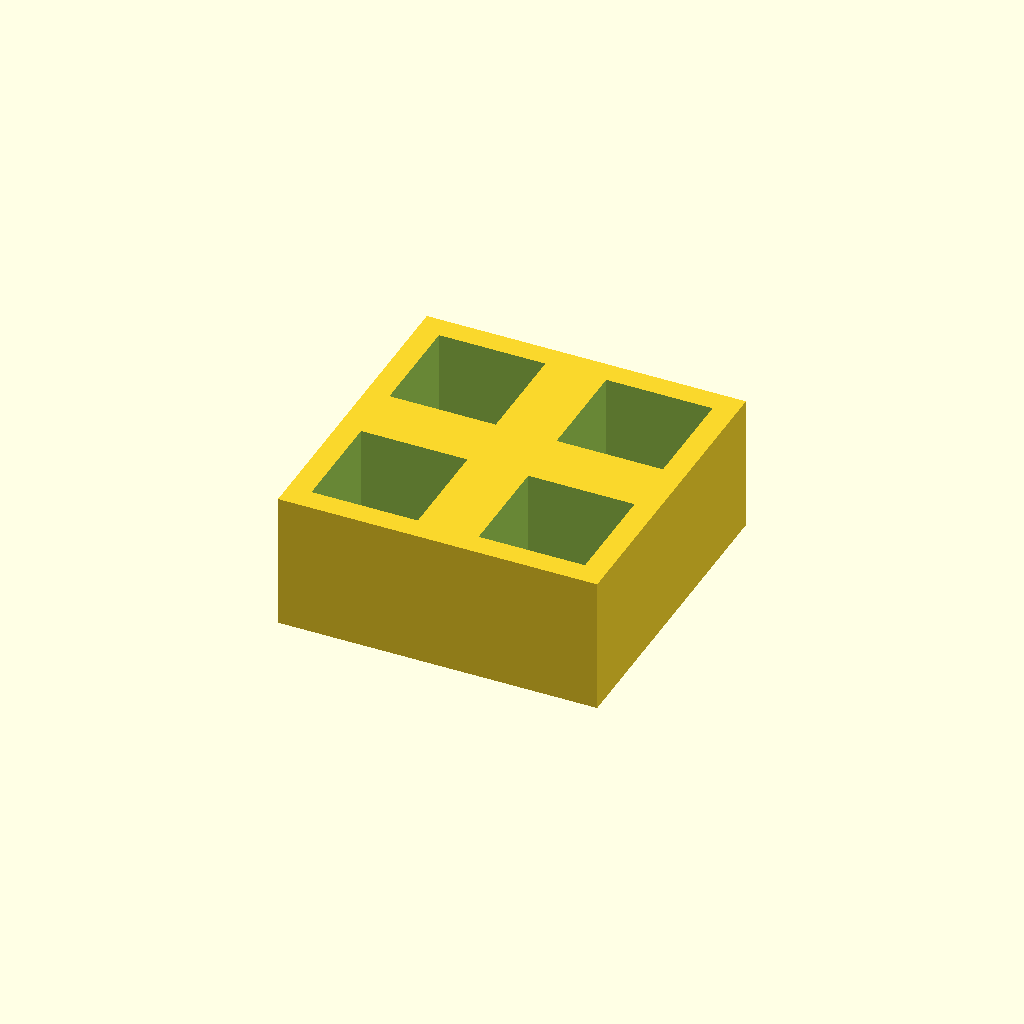
Cell 1: the model at its default parameters.
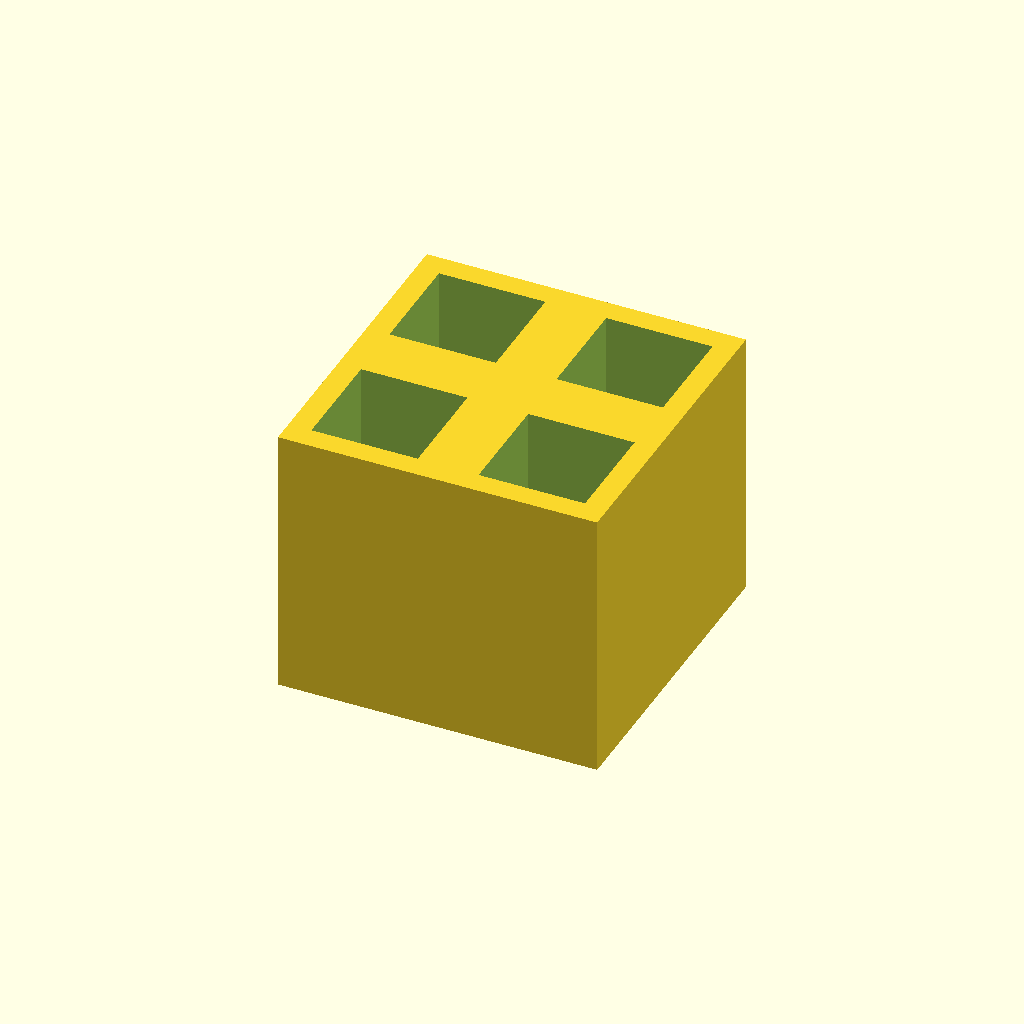
Cell 2 — thickness set to 36, the other parameters unchanged.
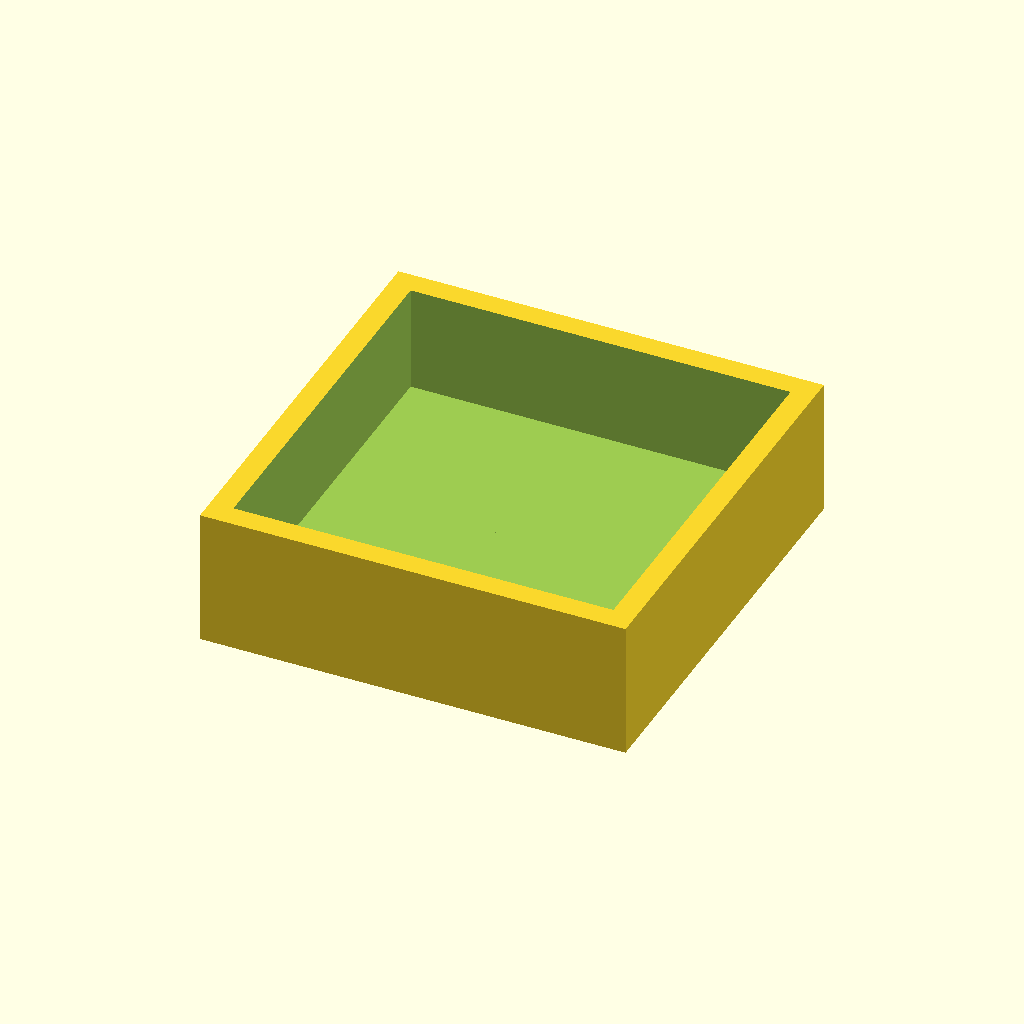
Cell 3 — pocket set to 28, the other parameters unchanged.
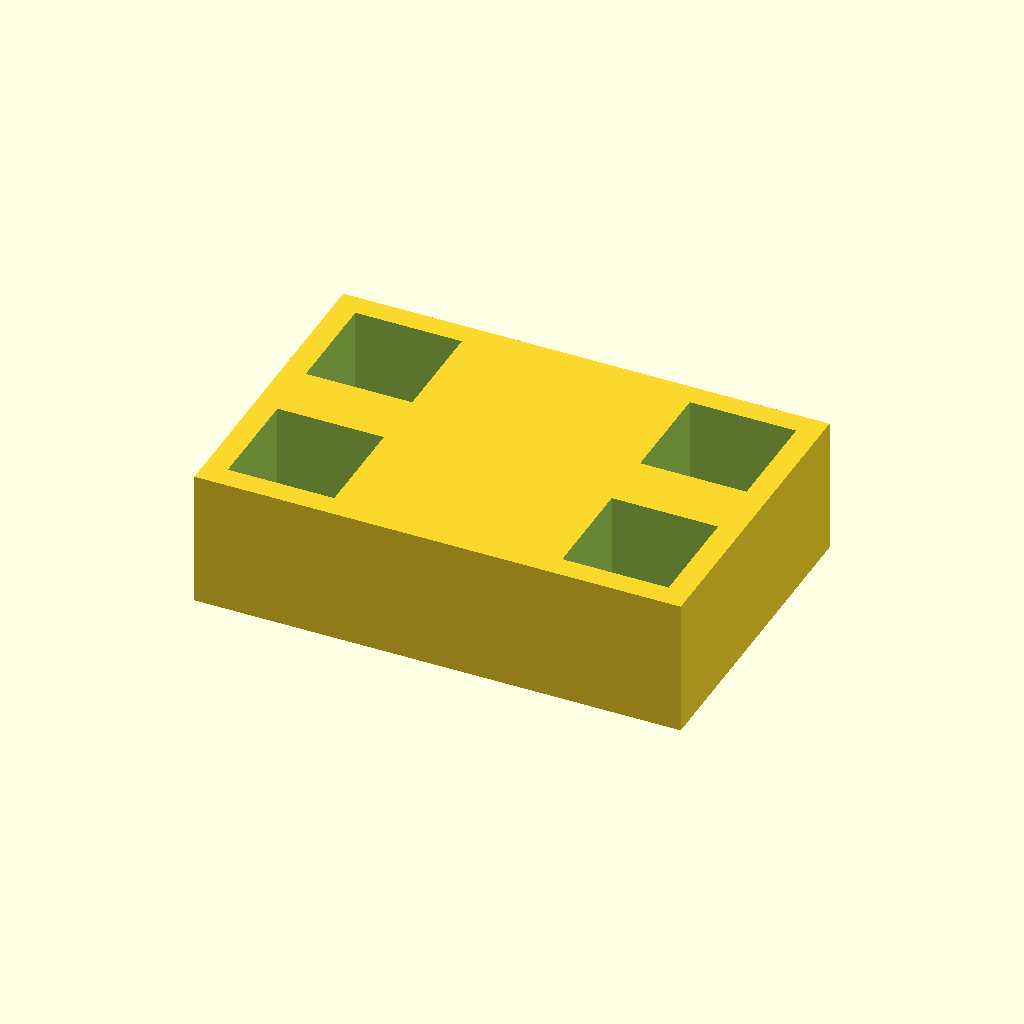
Cell 4: the same model with pitch_x = 44.
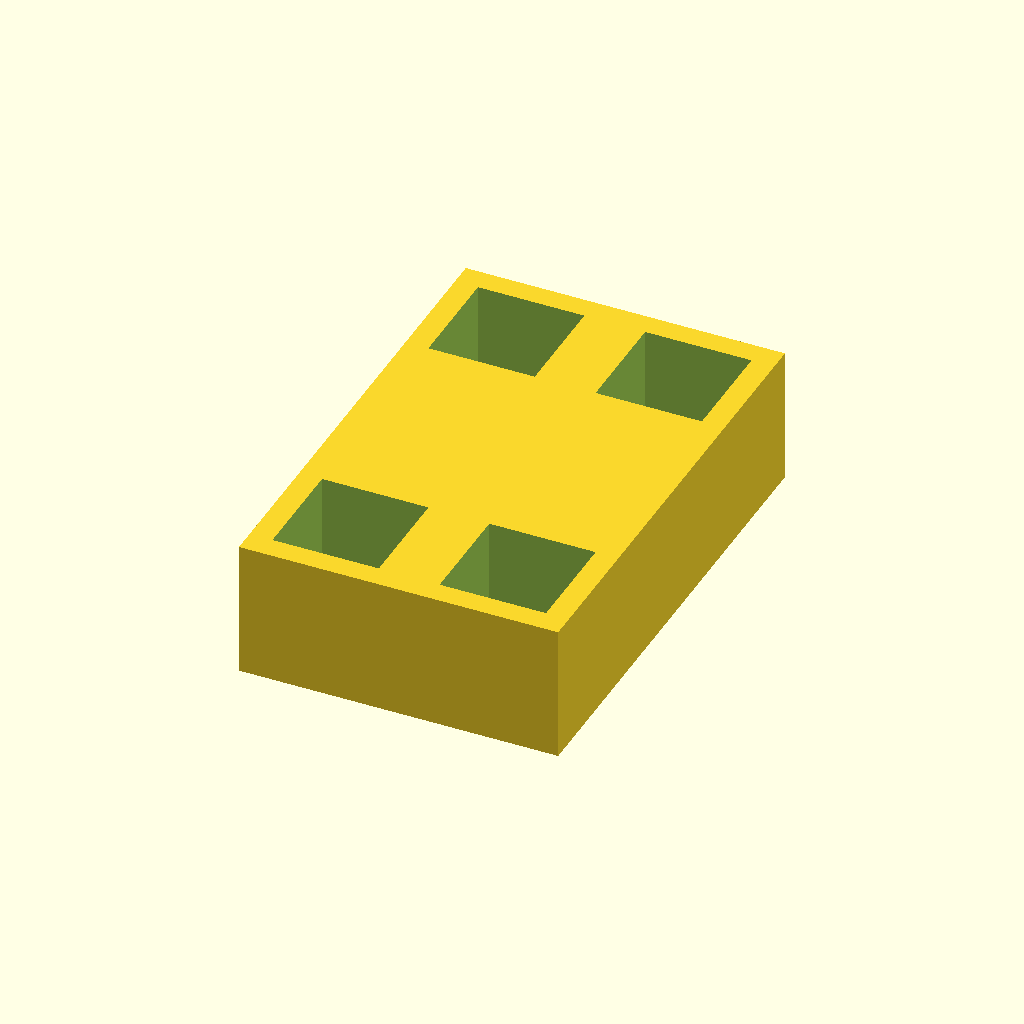
Cell 5 — pitch_y set to 44, the other parameters unchanged.
All cells are drawn from one camera (rotation 55°, 0°, 25°, orthographic, colour scheme Cornfield), so only the parameter changes between them.
The OpenSCAD source (optional_data/data/place1/pocketplates/part_0182.scad):
$fn = 32;

// ----------------------------------------------------------------------
// Pocket plate 42 x 42 x 18
// 2 x 2 pockets 14 mm square, 14 mm deep
// ----------------------------------------------------------------------

// --- parameters (mm) ---
thickness = 18;  // plate thickness
floor_t = 4;     // material left under each pocket
pocket = 14;     // pocket side length
pitch_x = 22;    // pocket pitch along X
pitch_y = 22;    // pocket pitch along Y
cols = 2;        // pockets per row
rows = 2;        // rows of pockets

// --- derived feature positions (mm) ---
depth = thickness - floor_t;        // = 14   pocket depth, down to the floor
span_x = (cols - 1) * pitch_x;      // = 22   distance between outer pockets
span_y = (rows - 1) * pitch_y;      // = 22   distance between outer pocket rows
origin_x = -span_x / 2;             // = -11   X of the first pocket
origin_y = -span_y / 2;             // = -11   Y of the first pocket
plate = [span_x + pocket + 6, span_y + pocket + 6, thickness];  // = [42, 42, 18]   overall size: pockets plus 3 mm of wall on each side
feature_centers = [
  [origin_x + 0 * pitch_x, origin_y + 0 * pitch_y],
  [origin_x + 1 * pitch_x, origin_y + 0 * pitch_y],
  [origin_x + 0 * pitch_x, origin_y + 1 * pitch_y],
  [origin_x + 1 * pitch_x, origin_y + 1 * pitch_y]
];   // pocket centres, used verbatim by the cutter loop

// plate outline, then one pocket per centre in feature_centers
difference() {
  cube(plate, center = true);
  for (centre = feature_centers)
    translate([centre[0] - pocket / 2, centre[1] - pocket / 2, plate[2] / 2 - depth])
      cube([pocket, pocket, depth + 1]);  // centred on the declared pocket centre
}
Parameter table extracted from the source (name, type, default, range or options):
thickness: number, default 18
floor_t: number, default 4
pocket: number, default 14
pitch_x: number, default 22
pitch_y: number, default 22
cols: number, default 2
rows: number, default 2
